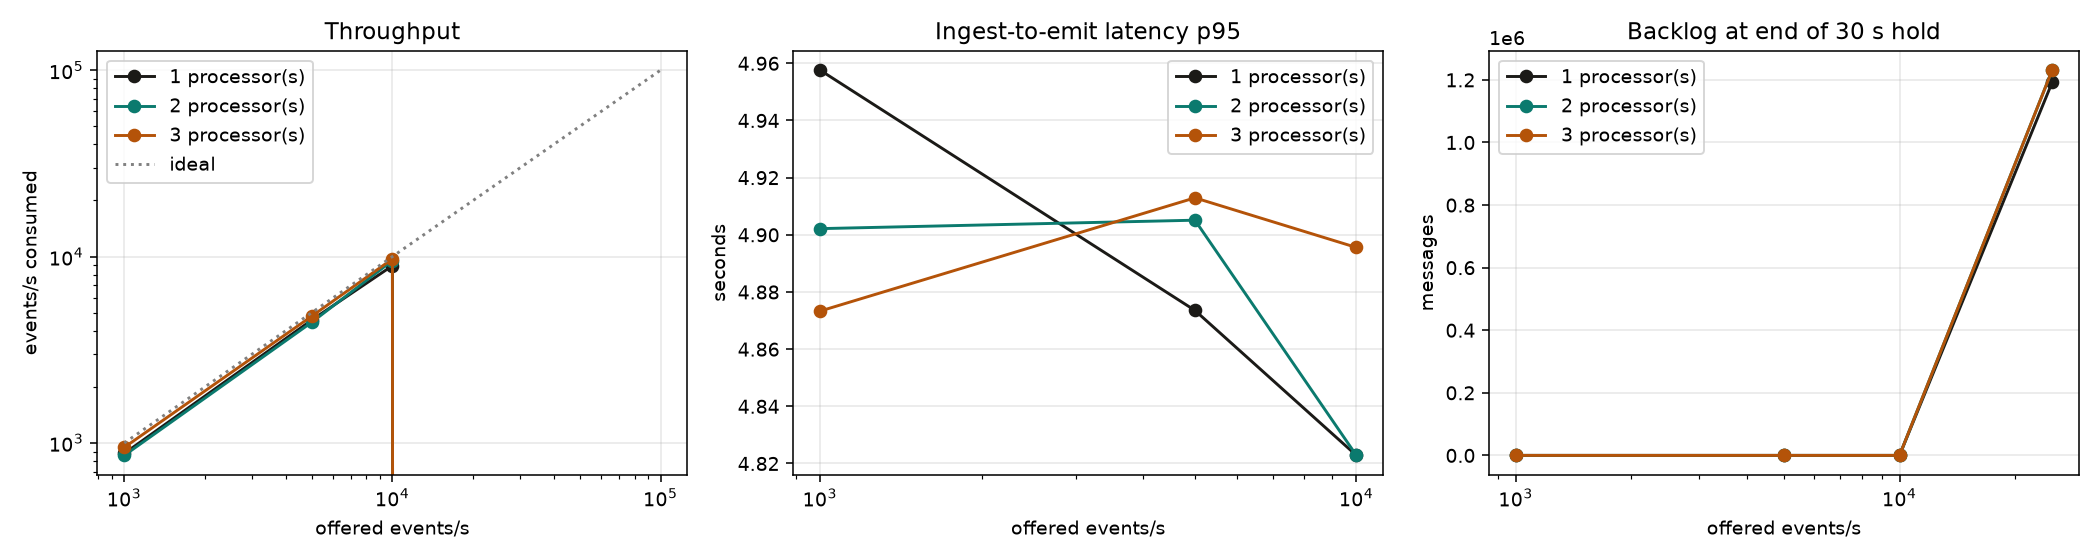

Data behind this chart, as committed beside it:
processors, offered, produced_per_s, consumed_per_s, peak_backlog, end_backlog, drain_s, cpu_pct, p50_s, p95_s, p99_s, saturated
1, 1000, 1001, 878.3, 617, 0, 0.9178, 4.692, 2.839, 4.958, 8.78, False
1, 5000, 5008, 4563, 3265, 0, 0.9705, 8.668, 2.716, 4.874, 7.883, False
1, 10000, 10007, 8934, 5458, 0, 0.9805, 16.41, 2.559, 4.823, 6.617, False
1, 25000, 25028, -14480, 1227324, 1192332, -1.0, 0.775, nan, nan, nan, True
2, 1000, 1002, 857.8, 731, 0, 1.111, 5.112, 2.645, 4.902, 8.36, False
2, 5000, 5008, 4439, 3708, 0, 1.096, 10.77, 2.71, 4.905, 8.363, False
2, 10000, 10008, 9519, 6707, 0, 1.086, 19.84, 2.578, 4.823, 6.55, False
2, 25000, 25024, -13930, 1129624, 1231261, -1.0, 0.53, nan, nan, nan, True
3, 1000, 1001, 946.8, 737, 0, 1.159, 6.795, 2.61, 4.873, 7.985, False
3, 5000, 5005, 4786, 4127, 0, 1.248, 13.74, 2.573, 4.913, 8.497, False
3, 10000, 10012, 9713, 6461, 0, 1.151, 22.8, 2.644, 4.896, 8.284, False
3, 25000, 25020, -15407, 1152577, 1231140, -1.0, 52.55, nan, nan, nan, True
